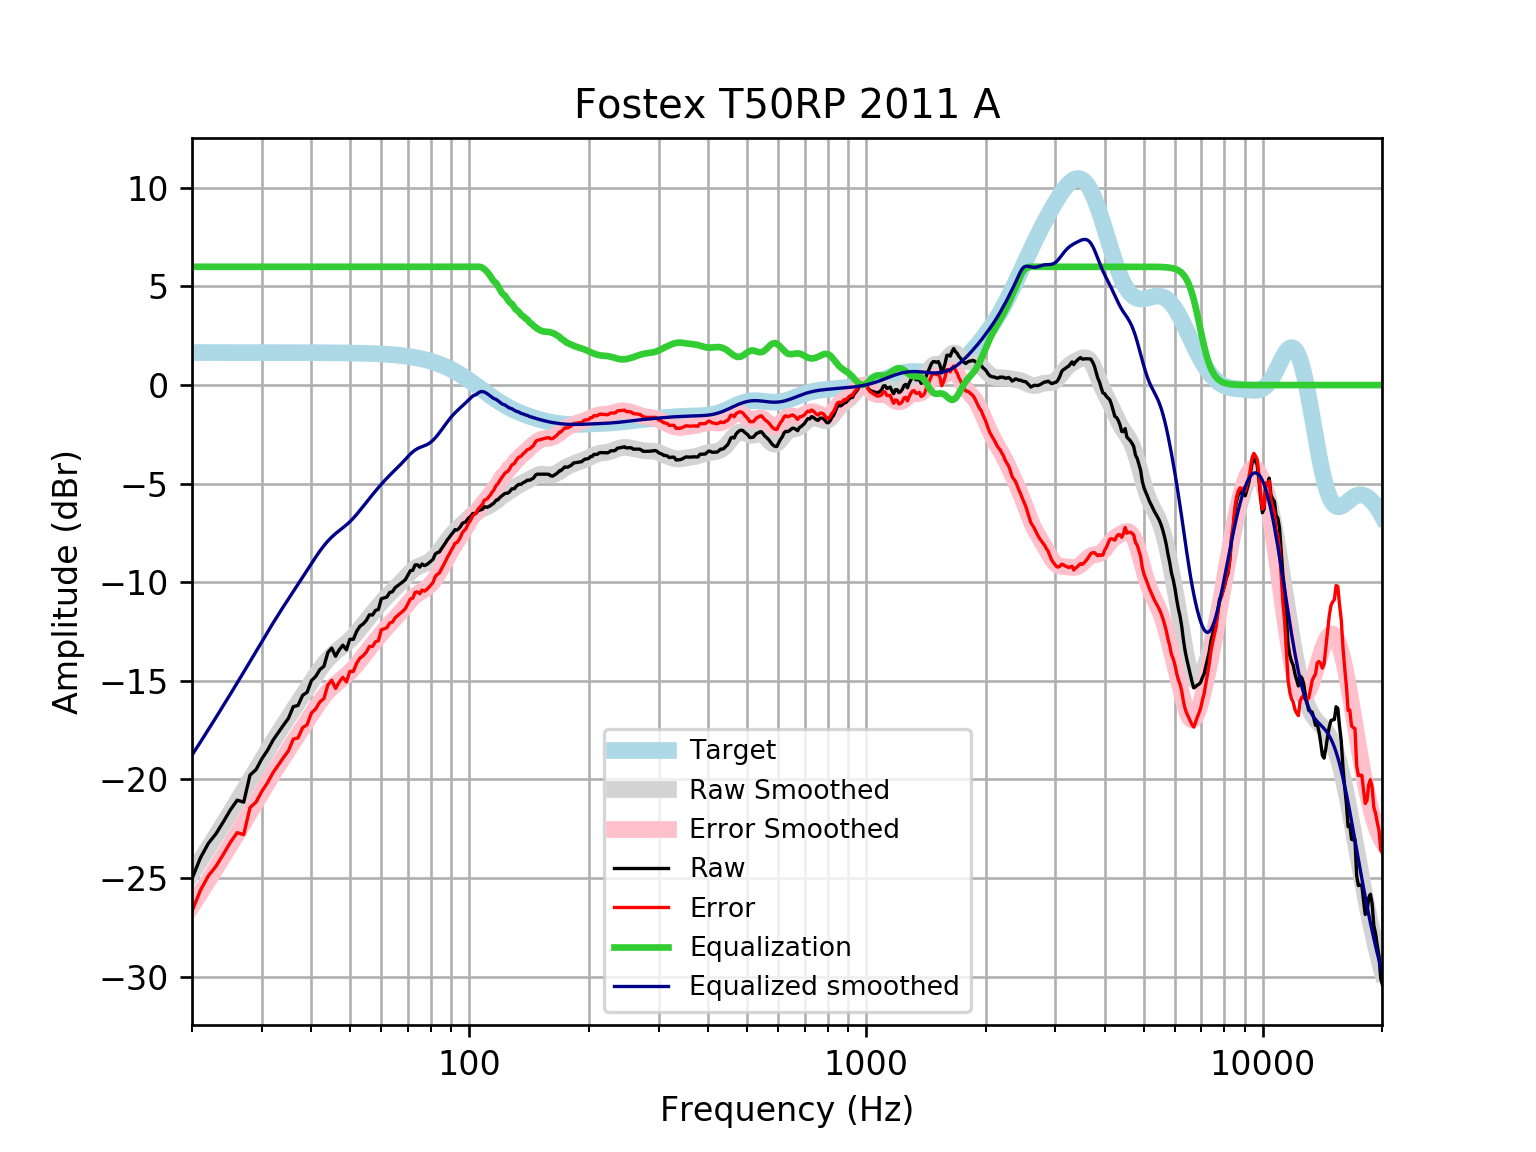

The data file committed next to this chart (first rows):
frequency, raw, error, smoothed, error_smoothed, equalization, equalized_raw, equalized_smoothed, target
20, -25.04, -26.68, -24.77, -26.42, 6, -19.04, -18.77, 1.648
21, -23.98, -25.63, -24.11, -25.76, 6.0, -17.98, -18.11, 1.648
22, -23.24, -24.89, -23.47, -25.12, 6.0, -17.24, -17.47, 1.648
23, -22.75, -24.4, -22.85, -24.5, 6, -16.75, -16.85, 1.648
24, -22.15, -23.79, -22.25, -23.9, 6, -16.15, -16.25, 1.648
25, -21.54, -23.19, -21.67, -23.32, 6, -15.54, -15.67, 1.648
26, -21.06, -22.7, -21.11, -22.75, 6.0, -15.06, -15.11, 1.648
27, -21.16, -22.8, -20.56, -22.21, 6.0, -15.16, -14.56, 1.648
28, -19.79, -21.43, -20.03, -21.68, 6.0, -13.79, -14.03, 1.647
29, -19.51, -21.15, -19.51, -21.16, 6, -13.51, -13.51, 1.647
30, -18.96, -20.6, -19.01, -20.66, 6.0, -12.96, -13.01, 1.647
31, -18.53, -20.17, -18.53, -20.18, 6, -12.53, -12.53, 1.647
32, -18.02, -19.66, -18.08, -19.72, 6, -12.02, -12.08, 1.647
33, -17.62, -19.27, -17.65, -19.29, 6.0, -11.62, -11.65, 1.647
34, -17.25, -18.9, -17.24, -18.88, 6, -11.25, -11.24, 1.646
35, -16.9, -18.55, -16.85, -18.49, 6, -10.9, -10.85, 1.646
36, -16.31, -17.96, -16.47, -18.12, 6, -10.31, -10.47, 1.645
37, -16.25, -17.9, -16.11, -17.76, 6.0, -10.25, -10.11, 1.645
38, -15.74, -17.38, -15.75, -17.4, 6, -9.736, -9.753, 1.644
39, -15.58, -17.23, -15.4, -17.04, 6.0, -9.585, -9.4, 1.644
40, -14.99, -16.63, -15.06, -16.7, 6, -8.991, -9.056, 1.643
41, -14.78, -16.42, -14.73, -16.37, 6, -8.781, -8.726, 1.642
42, -14.43, -16.07, -14.42, -16.06, 6, -8.431, -8.421, 1.641
43, -14.26, -15.9, -14.15, -15.79, 6.0, -8.264, -8.147, 1.64
44, -13.57, -15.21, -13.91, -15.55, 6.0, -7.567, -7.909, 1.639
45, -13.34, -14.98, -13.71, -15.34, 6, -7.34, -7.708, 1.637
46, -13.76, -15.39, -13.54, -15.17, 6.0, -7.756, -7.536, 1.635
47, -13.43, -15.06, -13.38, -15.02, 6.0, -7.427, -7.385, 1.633
48, -13.19, -14.83, -13.24, -14.87, 6.0, -7.194, -7.24, 1.631
49, -13.43, -15.05, -13.09, -14.72, 6, -7.426, -7.091, 1.629
50, -12.89, -14.52, -12.93, -14.56, 6, -6.894, -6.929, 1.626
51, -12.9, -14.52, -12.75, -14.37, 6, -6.899, -6.752, 1.623
52, -12.49, -14.11, -12.56, -14.18, 6, -6.49, -6.56, 1.62
53, -12.23, -13.85, -12.36, -13.97, 6, -6.233, -6.358, 1.616
54, -12.12, -13.73, -12.15, -13.77, 6.0, -6.116, -6.153, 1.612
55, -11.94, -13.54, -11.95, -13.56, 6.0, -5.936, -5.95, 1.607
56, -11.65, -13.26, -11.75, -13.35, 6, -5.653, -5.752, 1.602
57, -11.67, -13.26, -11.56, -13.16, 6, -5.665, -5.561, 1.596
58, -11.43, -13.02, -11.38, -12.97, 6.0, -5.431, -5.376, 1.59
59, -11.38, -12.96, -11.2, -12.78, 6, -5.381, -5.199, 1.583
60, -10.84, -12.41, -11.03, -12.61, 6, -4.838, -5.03, 1.576
61, -10.8, -12.36, -10.87, -12.44, 6, -4.796, -4.869, 1.568
62, -10.75, -12.3, -10.72, -12.28, 6.0, -4.746, -4.717, 1.559
63, -10.52, -12.07, -10.57, -12.12, 6.0, -4.52, -4.574, 1.549
64, -10.48, -12.02, -10.44, -11.98, 6, -4.484, -4.438, 1.538
65, -10.28, -11.8, -10.31, -11.83, 6, -4.277, -4.306, 1.527
66, -10.18, -11.69, -10.17, -11.69, 6, -4.177, -4.175, 1.514
67, -10.07, -11.57, -10.04, -11.54, 6, -4.071, -4.04, 1.501
68, -9.979, -11.47, -9.903, -11.39, 6, -3.979, -3.903, 1.486
69, -9.866, -11.34, -9.763, -11.23, 6, -3.866, -3.763, 1.471
70, -9.639, -11.09, -9.627, -11.08, 6.0, -3.639, -3.627, 1.454
71, -9.417, -10.85, -9.5, -10.94, 6.0, -3.417, -3.5, 1.436
72, -9.396, -10.81, -9.388, -10.8, 6, -3.396, -3.388, 1.416
73, -9.123, -10.52, -9.296, -10.69, 6.0, -3.123, -3.296, 1.395
74, -9.119, -10.49, -9.224, -10.6, 6, -3.119, -3.224, 1.373
75, -9.235, -10.58, -9.169, -10.52, 6, -3.235, -3.169, 1.349
76, -9.075, -10.4, -9.124, -10.45, 6, -3.075, -3.124, 1.324
77, -9.155, -10.45, -9.081, -10.38, 6, -3.155, -3.081, 1.297
78, -9.112, -10.38, -9.032, -10.3, 6, -3.112, -3.032, 1.269
79, -9.029, -10.27, -8.97, -10.21, 6, -3.029, -2.97, 1.239
... 553 more rows
